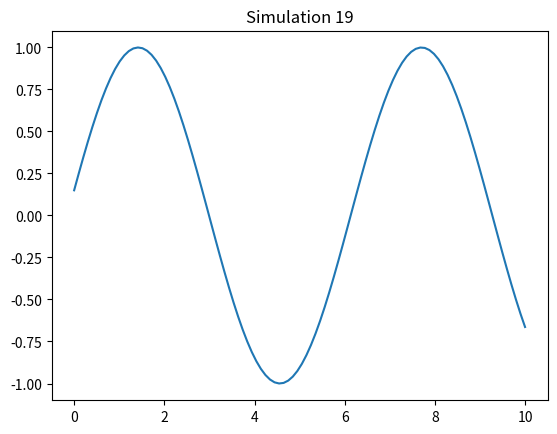

The matplotlib source for this figure:
import numpy as np
import matplotlib.pyplot as plt

def run_sim():
    t = np.linspace(0, 10, 100)
    plt.plot(t, np.sin(t + 19))
    plt.title("Simulation 19")
    plt.savefig("sim_19.png")

if __name__ == "__main__":
    run_sim()
